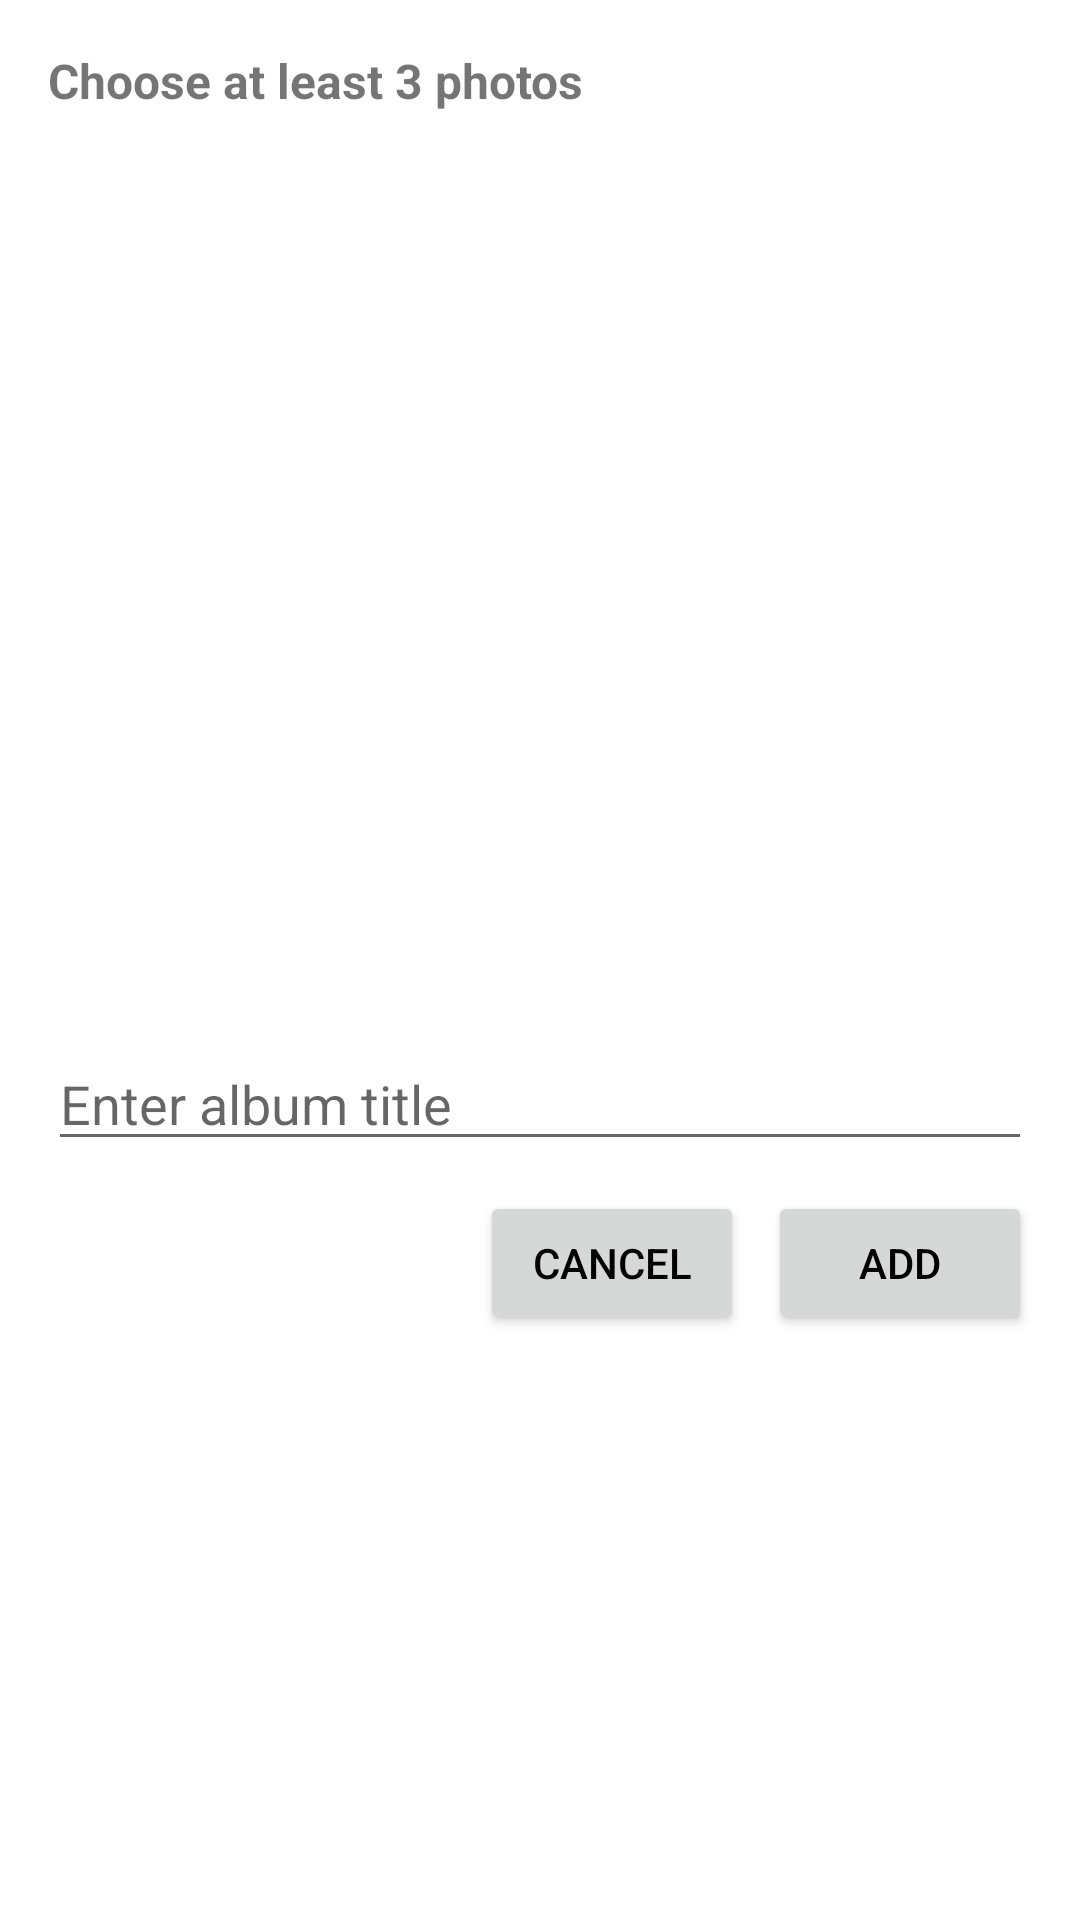

Layout XML and referenced resources for this Android screen:
<!-- AndroidManifest.xml: application theme Theme.Photo_Gallery_App -->
<!-- res/layout/dialog_add_album.xml -->
<LinearLayout
    xmlns:android="http://schemas.android.com/apk/res/android"
    android:layout_width="match_parent"
    android:layout_height="wrap_content"
    android:orientation="vertical"
    android:padding="16dp">

    <TextView
        android:layout_width="match_parent"
        android:layout_height="wrap_content"
        android:text="@string/add_album_title"
        android:textSize="16sp"
        android:textStyle="bold"
        android:paddingBottom="8dp" />

    <androidx.recyclerview.widget.RecyclerView
        android:id="@+id/recyclerViewPhotos"
        android:layout_width="match_parent"
        android:layout_height="300dp"
        android:scrollbars="vertical" />

    <EditText
        android:id="@+id/edt_album_name"
        android:layout_width="match_parent"
        android:layout_height="wrap_content"
        android:hint="@string/add_album_input" />



    <LinearLayout
        android:layout_width="match_parent"
        android:layout_height="wrap_content"
        android:orientation="horizontal"
        android:gravity="end"
        android:paddingTop="10dp">

        <Button
            android:id="@+id/btn_cancel"
            android:layout_width="wrap_content"
            android:layout_height="wrap_content"
            android:text="@string/add_album_btnCancel"
            android:textColor="@color/black"
            android:layout_marginEnd="8dp" />

        <Button
            android:id="@+id/btn_add"
            android:layout_width="wrap_content"
            android:layout_height="wrap_content"
            android:text="@string/add_album_btnAdd"
            android:textColor="@color/black" />
    </LinearLayout>
</LinearLayout>
<!-- resources referenced by this layout -->
<resources>
  <color name="black">#FF000000</color>
  <string name="add_album_btnAdd">Add</string>
  <string name="add_album_btnCancel">Cancel</string>
  <string name="add_album_input">Enter album title</string>
  <string name="add_album_title">"Choose at least 3 photos "</string>
  <style name="Theme.Photo_Gallery_App" parent="Base.Theme.Photo_Gallery_App" />
  <style name="Base.Theme.Photo_Gallery_App" parent="Theme.MaterialComponents.DayNight.NoActionBar">
          
          <item name="colorPrimary">@color/white</item>
          <item name="colorPrimaryVariant">@color/white</item>
          <item name="android:statusBarColor">@color/white</item>
  
      </style>
  <color name="white">#FFFFFFFF</color>
</resources>
